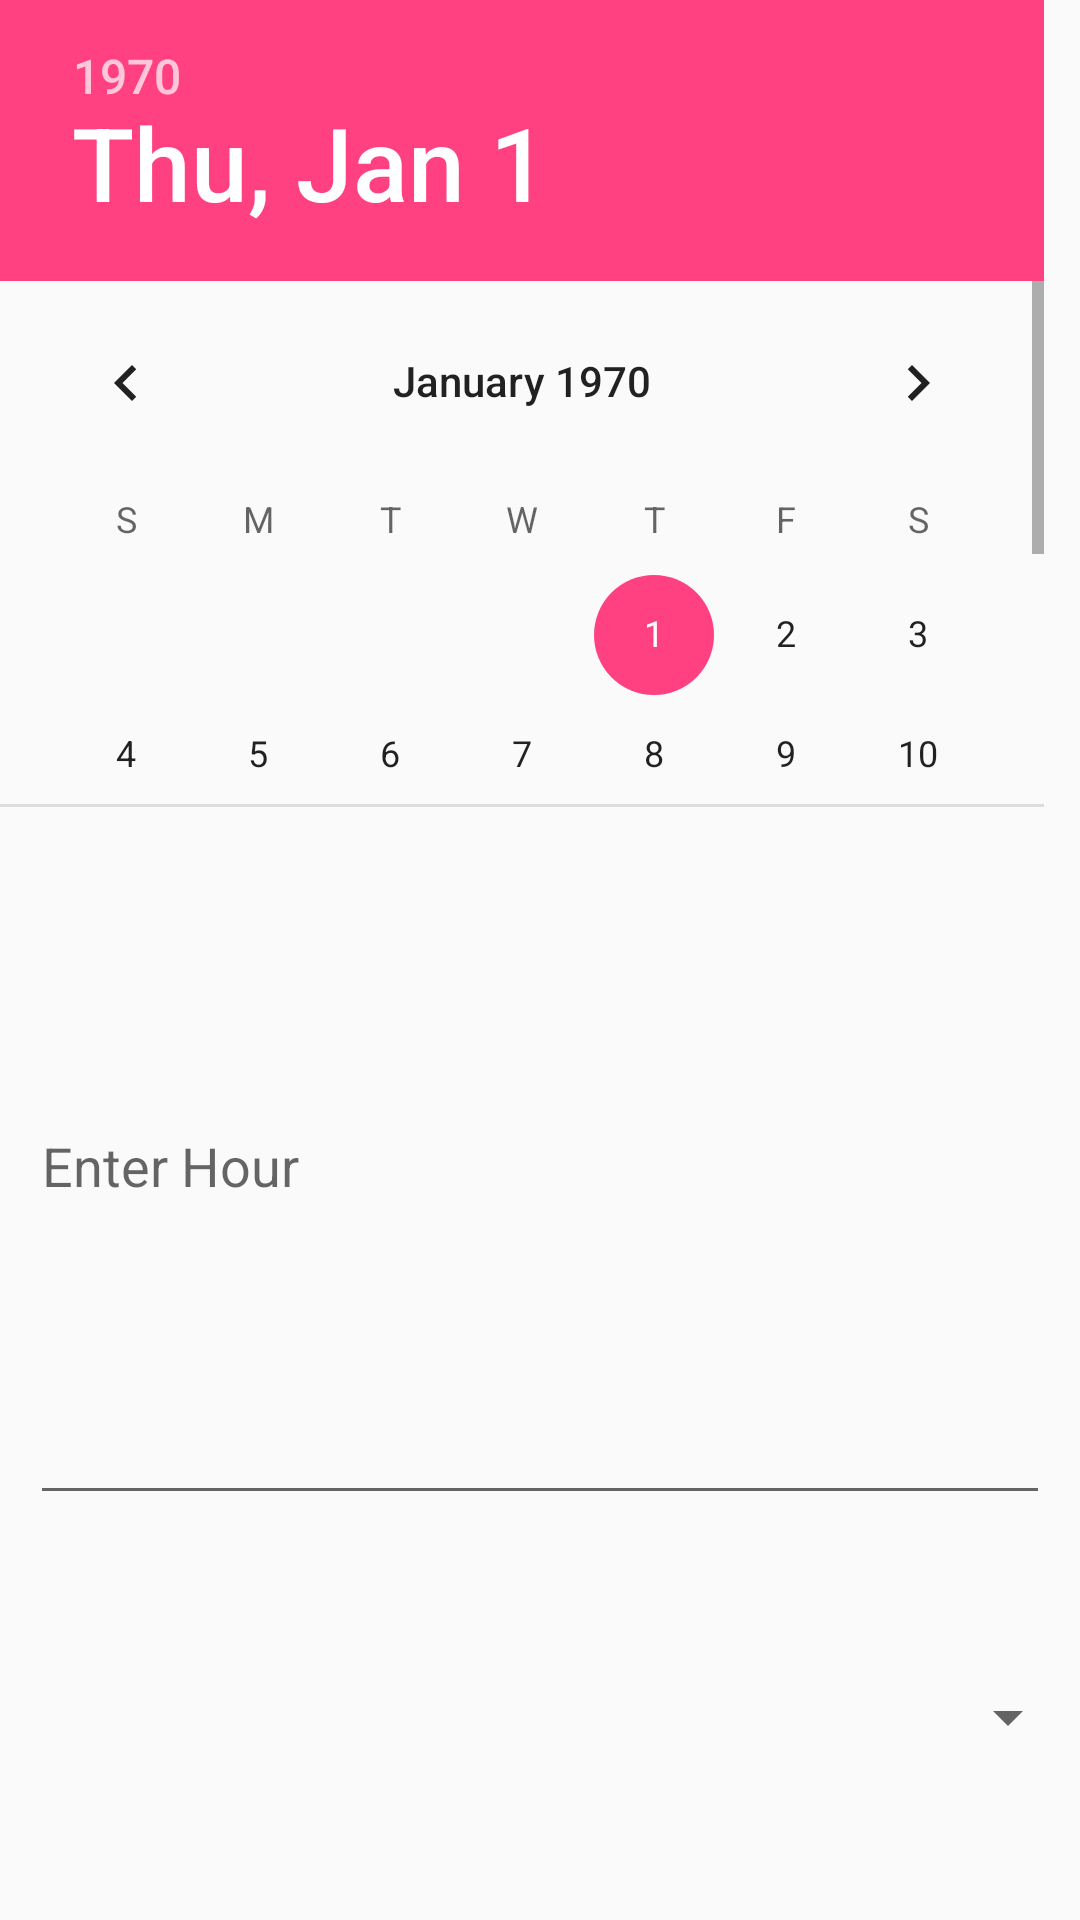

Here is an Android app screen rendered from its layout file. Give the layout XML and the strings, colors and styles it references.
<!-- AndroidManifest.xml: application theme AppTheme -->
<!-- res/layout/pic_period.xml -->
<?xml version="1.0" encoding="utf-8"?>
   <LinearLayout xmlns:android="http://schemas.android.com/apk/res/android"
    android:orientation="vertical"
    android:layout_width="match_parent"
    android:layout_height="match_parent"
    android:weightSum="10">

<DatePicker android:layout_width="match_parent"
    android:layout_height="370dp"
    android:layout_weight="1"
    android:id="@+id/datePicker"
    xmlns:android="http://schemas.android.com/apk/res/android" />
<EditText
android:layout_width="match_parent"
android:layout_height="match_parent"
android:layout_marginLeft="10dp"
android:layout_marginRight="10dp"
android:inputType="numberDecimal"
android:hint="@string/enter_hour"
android:ems="10"
android:layout_weight="4"
android:id="@+id/periodID"
android:layout_gravity="center_horizontal" />
<Spinner
android:layout_width="match_parent"
android:layout_weight="5"
android:layout_height="match_parent"
android:id="@+id/spinnerSubject">
</Spinner>
    </LinearLayout>
<!-- resources referenced by this layout -->
<resources>
  <string name="enter_hour">Enter Hour</string>
  <style name="AppTheme" parent="Theme.AppCompat.Light.DarkActionBar">
          
          <item name="colorPrimary">@color/colorPrimaryDark</item>
          <item name="colorPrimaryDark">@color/colorPrimaryDark</item>
          <item name="colorAccent">@color/colorAccent</item>
  
      </style>
  <color name="colorPrimaryDark">#303F9F</color>
  <color name="colorAccent">#FF4081</color>
</resources>
